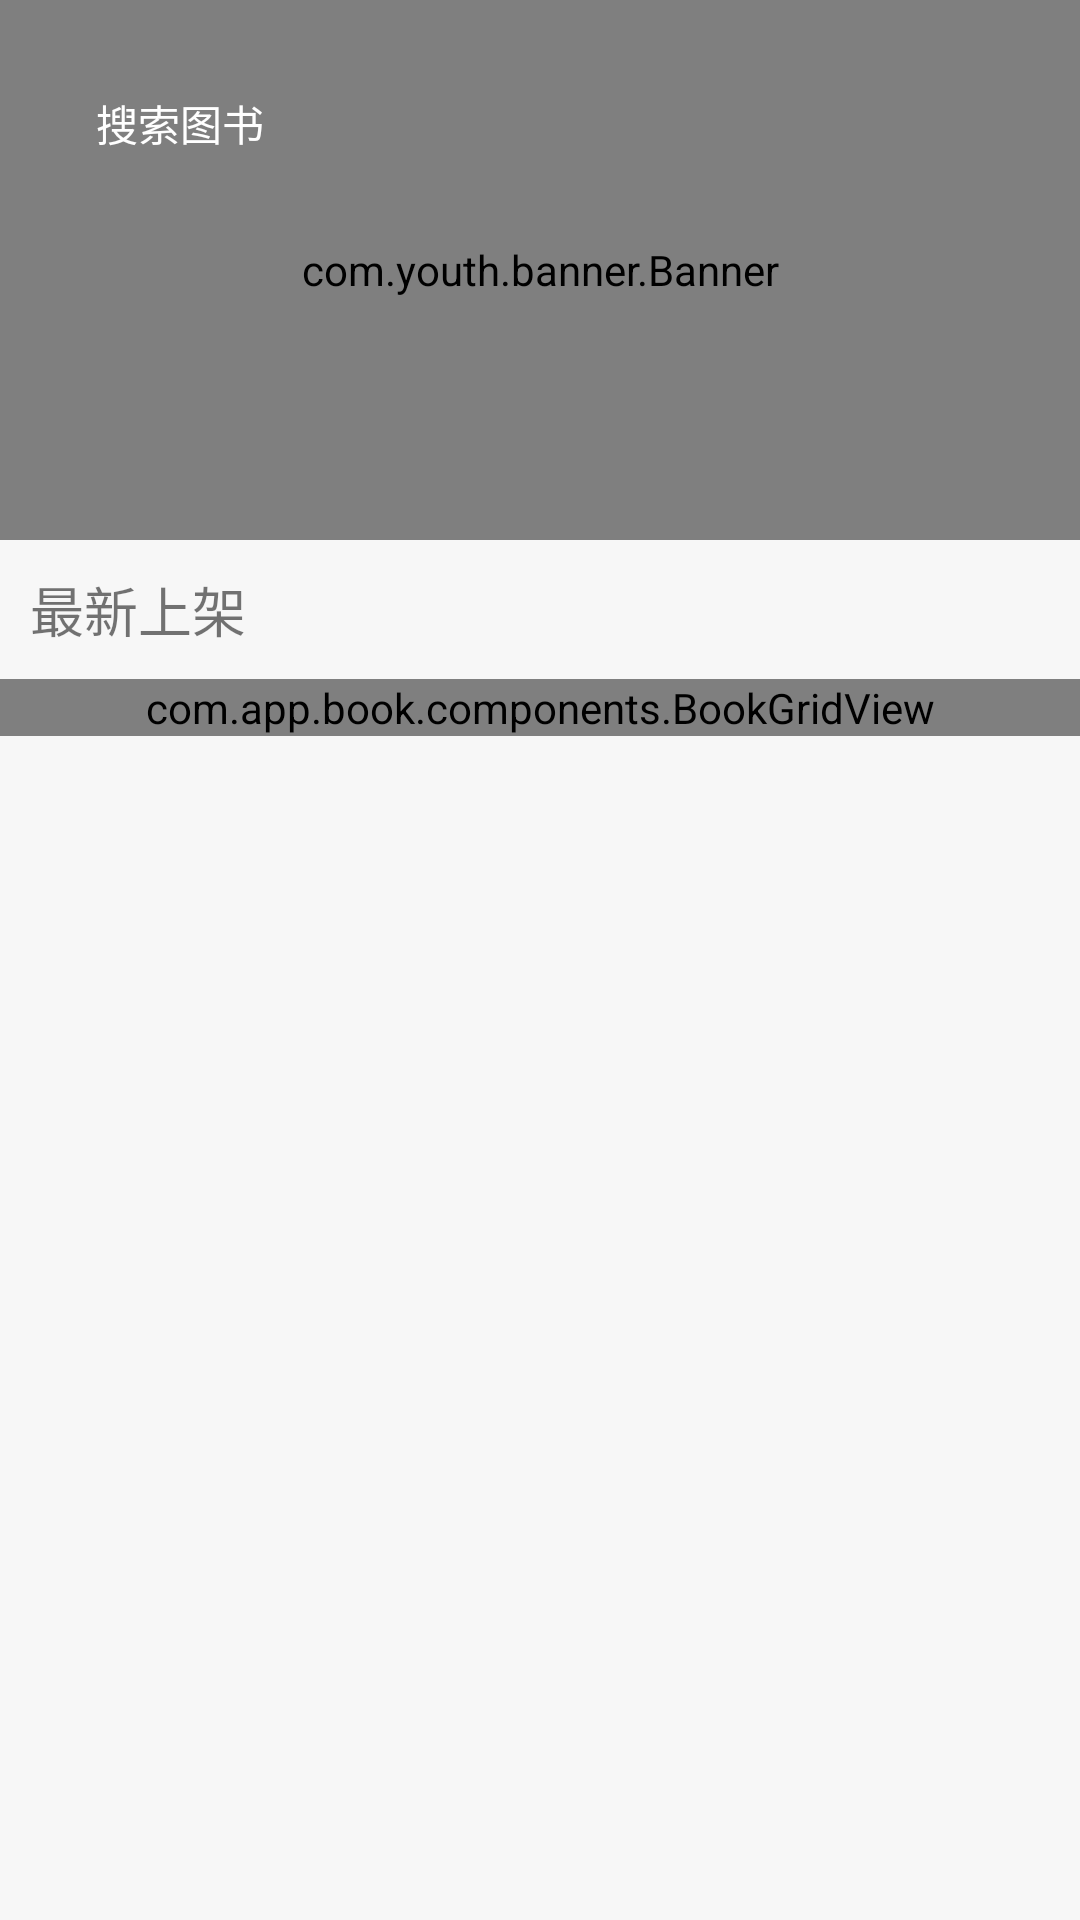

The Android layout XML behind this screen, and the referenced resources:
<!-- AndroidManifest.xml: application theme AppTheme -->
<!-- res/layout/fragment_home.xml -->
<?xml version="1.0" encoding="utf-8"?>
<ScrollView xmlns:android="http://schemas.android.com/apk/res/android"
    xmlns:tools="http://schemas.android.com/tools"
    android:layout_width="match_parent"
    android:layout_height="match_parent"
    android:background="#f7f7f7"
    android:orientation="vertical"
    tools:context=".ui.home.HomeFragment">

    <LinearLayout
        android:layout_width="match_parent"
        android:layout_height="match_parent"
        android:orientation="vertical">

        <FrameLayout
            android:layout_width="match_parent"
            android:layout_height="wrap_content">
            <com.youth.banner.Banner xmlns:app="http://schemas.android.com/apk/res-auto"
                android:id="@+id/banner"
                android:layout_width="match_parent"
                android:layout_height="180dp"
                app:delay_time="2000"
                app:layout_constraintTop_toTopOf="parent" />

            <TextView
                android:id="@+id/tv_search"
                android:layout_width="match_parent"
                android:layout_height="50dp"
                android:background="@drawable/search_view_shape"
                android:layout_marginHorizontal="16dp"
                android:layout_marginTop="16dp"
                android:text="搜索图书"
                android:textColor="@color/white"
                android:gravity="center_vertical"
                android:paddingHorizontal="16dp"
                />
        </FrameLayout>

        <TextView
            style="@style/title"
            android:layout_width="match_parent"
            android:layout_height="wrap_content"
            android:text="最新上架"
            tools:ignore="MissingConstraints"></TextView>

        <LinearLayout
            android:layout_width="match_parent"
            android:layout_height="wrap_content">

            <com.app.book.components.BookGridView
                android:id="@+id/book"
                android:layout_width="match_parent"
                android:layout_height="wrap_content"
                android:horizontalSpacing="10dp"
                android:numColumns="3"
                android:verticalSpacing="10dp"></com.app.book.components.BookGridView>

        </LinearLayout>

    </LinearLayout>

</ScrollView>
<!-- resources referenced by this layout -->
<resources>
  <color name="white">#ffffff</color>
  <style name="title">
          <item name="android:textSize">18sp</item>
          <item name="android:padding">10dp</item>
      </style>
  <style name="AppTheme" parent="Theme.AppCompat.Light.DarkActionBar">
          
          <item name="colorPrimary">@color/colorPrimary</item>
          <item name="colorPrimaryDark">@color/colorPrimaryDark</item>
          <item name="colorAccent">@color/colorAccent</item>
      </style>
  <color name="colorPrimary">#008577</color>
  <color name="colorPrimaryDark">#00574B</color>
  <color name="colorAccent">#D81B60</color>
</resources>
